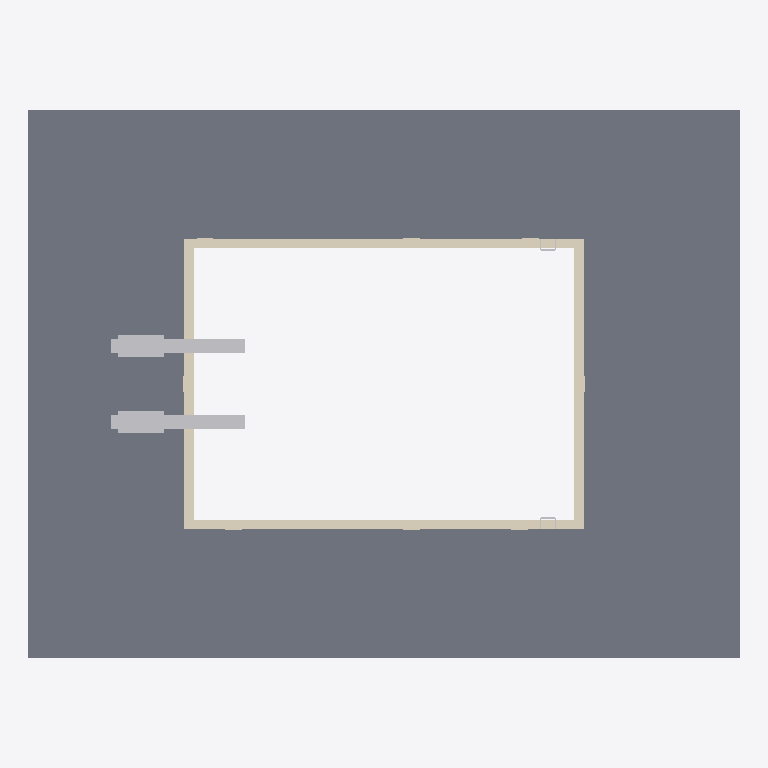
Plan cut of the same IFC building model at storey 'Level 1' (level 0.00 m, cut at 1.40 m), seen from above with north up, elements coloured by IFC class: 4 other elements (light grey), 2 coverings (cream), 1 slab (grey). Cut surfaces are drawn darker.
Extent 26.0 m × 20.0 m × 5.2 m (x, y, z). Storeys (1): Level 1 at 0.00 m. Elements (11): 6 IfcFurniture, 2 IfcCovering, 2 IfcSlab, 1 IfcWall.

HEADER;
FILE_DESCRIPTION(('ViewDefinition [CoordinationView]'),'2;1');
FILE_NAME('','2026-11-10T14:21:42',(''),(''),'IfcOpenShell 0.8.0','IfcOpenShell 0.8.0','');
FILE_SCHEMA(('IFC4'));
ENDSEC;
DATA;
#9=IFCPROJECT('37FBpaSX10beSKOryXsqax',$,'Project',$,$,$,$,(#8),#5);
#10=IFCSITE('0nhkwbMdn3_P44zvWUD5xv',$,'Site',$,$,$,$,$,.ELEMENT.,$,$,$,$,$);
#12=IFCBUILDING('3AZcaoJ3TAZh8OxbXyN$vF',$,'Building',$,$,$,$,$,.ELEMENT.,$,$,$);
#14=IFCBUILDINGSTOREY('1RuWZR7GLDYgRJnU2Bbq_Q',$,'Level 1',$,$,$,$,$,.ELEMENT.,0.0);
#17=IFCSLAB('2j3NxR3GX9NP2FZ_w$0JiW',$,$,$,$,#35,#48,$,.FLOOR.);
#668=IFCCOVERING('3gBonxRLH3Fvfjmma_fq2M',$,'Diving well coping','rxd:pool','COPING',#671,#819,$,.USERDEFINED.);
#23=IFCFURNITURE('0BeT6xUVL3ivY7HmurkfTd',$,$,$,'Diving Board',#101,#106,$,.USERDEFINED.);
#24=IFCFURNITURE('1RaNpQI5r2LA_NJyHDI0f2',$,$,$,'Diving Board',#111,#116,$,.USERDEFINED.);
#820=IFCCOVERING('0WEiRCY8P8FutyJS38wto_',$,'Diving well depth markings','rxd:pool','DEPTHMARKING',#823,#1817,$,.USERDEFINED.);
#25=IFCFURNITURE('3LA_yc00LD4RugSYFeSk8v',$,$,$,'Pool Ladder',#121,#126,$,.USERDEFINED.);
#26=IFCFURNITURE('0iEYjTYIj9BOYIdRArS0xU',$,$,$,'Pool Ladder',#131,#136,$,.USERDEFINED.);
ENDSEC;
